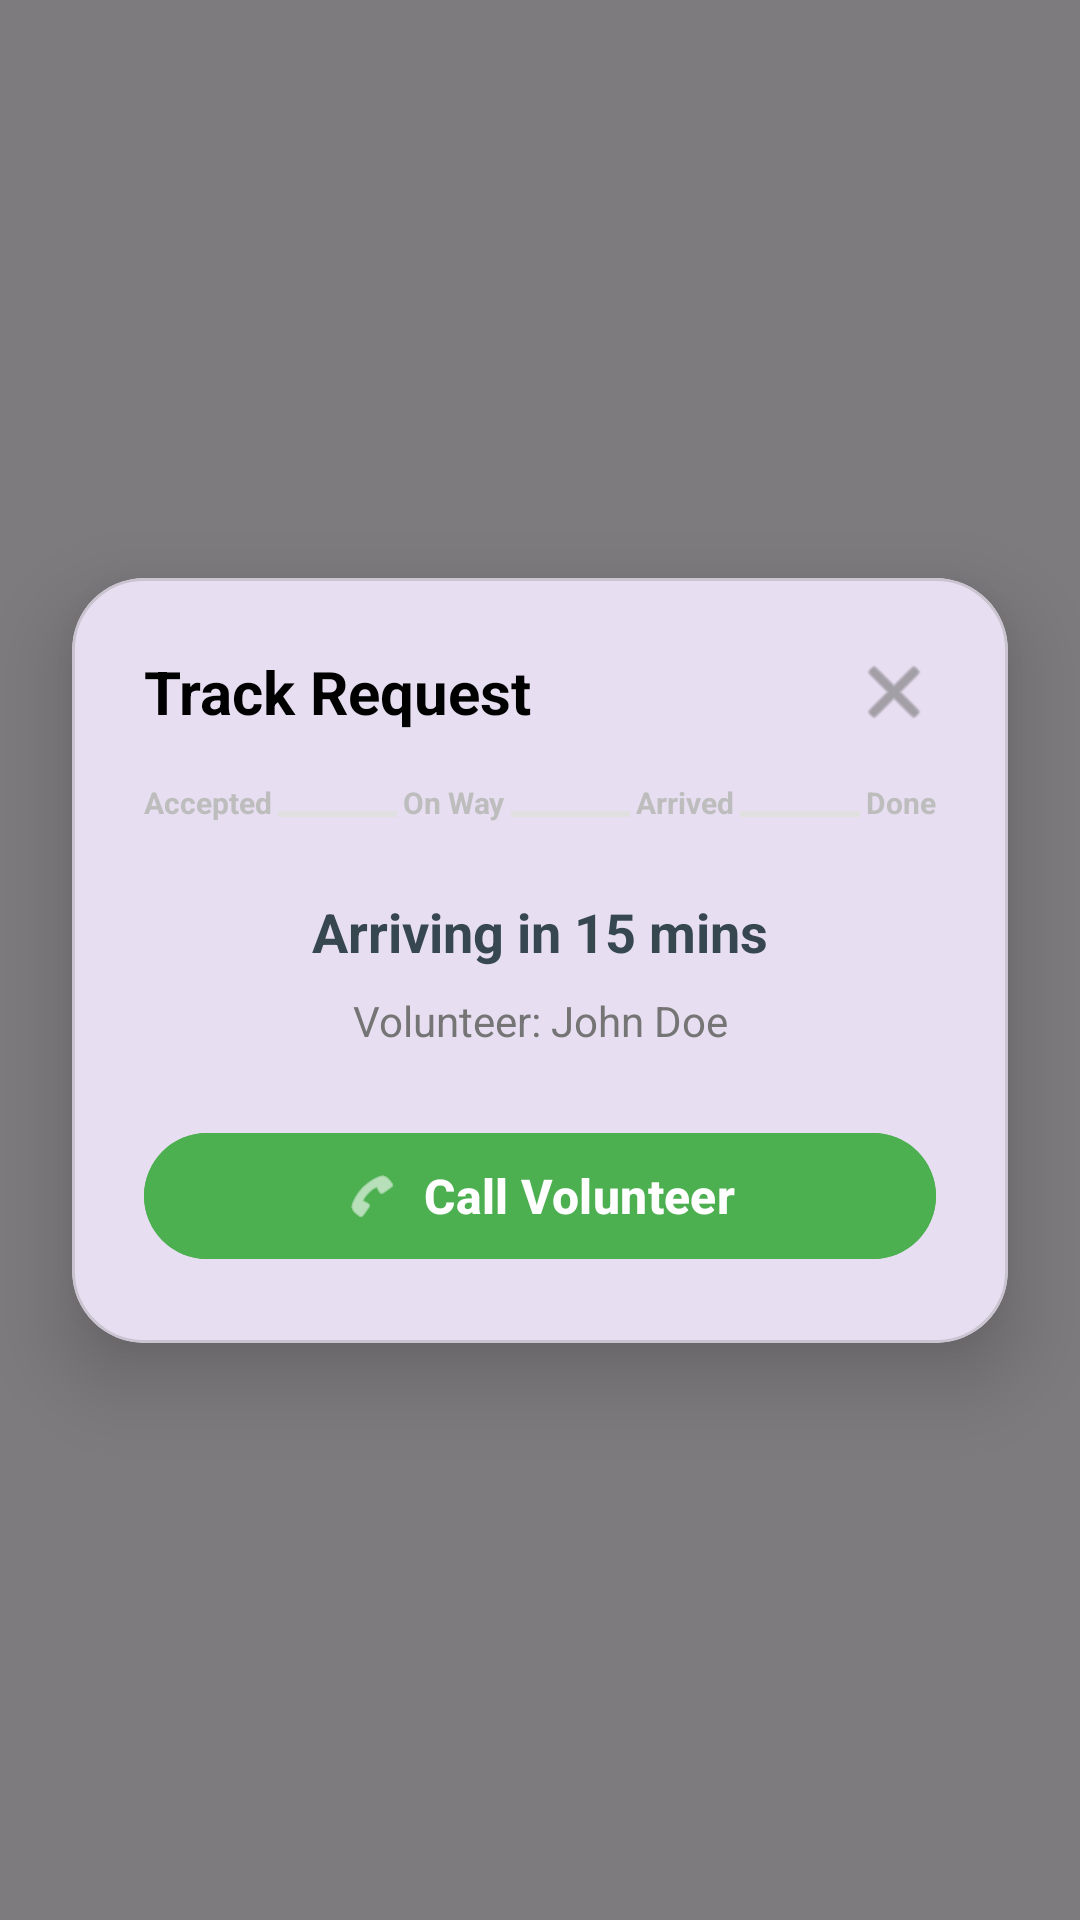

Here is an Android app screen rendered from its layout file. Give the layout XML and the strings, colors and styles it references.
<!-- AndroidManifest.xml: application theme Theme.SeniorCitizenSupport -->
<!-- res/layout/activity_tracking.xml -->
<?xml version="1.0" encoding="utf-8"?>
<androidx.constraintlayout.widget.ConstraintLayout xmlns:android="http://schemas.android.com/apk/res/android"
    xmlns:app="http://schemas.android.com/apk/res-auto"
    android:layout_width="match_parent"
    android:layout_height="match_parent"
    android:background="#80000000">

    
    

    <com.google.android.material.card.MaterialCardView
        android:id="@+id/card_volunteer_info"
        android:layout_width="match_parent"
        android:layout_height="wrap_content"
        app:cardElevation="16dp"
        app:cardCornerRadius="24dp"
        android:layout_margin="24dp"
        app:layout_constraintTop_toTopOf="parent"
        app:layout_constraintBottom_toBottomOf="parent"
        app:layout_constraintStart_toStartOf="parent"
        app:layout_constraintEnd_toEndOf="parent">

        <LinearLayout
            android:layout_width="match_parent"
            android:layout_height="wrap_content"
            android:padding="24dp"
            android:paddingBottom="24dp"
            android:orientation="vertical">

            
            <RelativeLayout
                android:layout_width="match_parent"
                android:layout_height="wrap_content"
                android:layout_marginBottom="16dp">

                <TextView
                    android:layout_width="wrap_content"
                    android:layout_height="wrap_content"
                    android:text="Track Request"
                    android:textSize="20sp"
                    android:textStyle="bold"
                    android:textColor="#000000"
                    android:layout_centerVertical="true"/>

                <ImageView
                    android:id="@+id/btn_back"
                    android:layout_width="28dp"
                    android:layout_height="28dp"
                    android:src="@android:drawable/ic_menu_close_clear_cancel"
                    app:tint="#757575"
                    android:layout_alignParentEnd="true"
                    android:background="?attr/selectableItemBackgroundBorderless"
                    android:clickable="true"
                    android:focusable="true"/>
            </RelativeLayout>

            
            <LinearLayout
                android:layout_width="match_parent"
                android:layout_height="wrap_content"
                android:orientation="horizontal"
                android:gravity="center"
                android:layout_marginBottom="24dp">
                
                <TextView
                    android:id="@+id/step_accepted"
                    android:layout_width="wrap_content"
                    android:layout_height="wrap_content"
                    android:text="Accepted"
                    android:textSize="10sp"
                    android:textColor="#BDBDBD"
                    android:textStyle="bold"/>
                <View
                    android:id="@+id/line_1"
                    android:layout_width="0dp"
                    android:layout_weight="1"
                    android:layout_height="2dp"
                    android:background="#E0E0E0"
                    android:layout_marginTop="4dp"
                    android:layout_marginHorizontal="2dp"/>
                 <TextView
                    android:id="@+id/step_on_way"
                    android:layout_width="wrap_content"
                    android:layout_height="wrap_content"
                    android:text="On Way"
                    android:textSize="10sp"
                    android:textColor="#BDBDBD"
                    android:textStyle="bold"/>
                 <View
                    android:id="@+id/line_2"
                    android:layout_width="0dp"
                    android:layout_weight="1"
                    android:layout_height="2dp"
                    android:background="#E0E0E0"
                    android:layout_marginTop="4dp"
                    android:layout_marginHorizontal="2dp"/>
                 <TextView
                    android:id="@+id/step_arrived"
                    android:layout_width="wrap_content"
                    android:layout_height="wrap_content"
                    android:text="Arrived"
                    android:textSize="10sp"
                    android:textColor="#BDBDBD"
                    android:textStyle="bold"/>
                 <View
                    android:id="@+id/line_3"
                    android:layout_width="0dp"
                    android:layout_weight="1"
                    android:layout_height="2dp"
                    android:background="#E0E0E0"
                    android:layout_marginTop="4dp"
                    android:layout_marginHorizontal="2dp"/>
                 <TextView
                    android:id="@+id/step_completed"
                    android:layout_width="wrap_content"
                    android:layout_height="wrap_content"
                    android:text="Done"
                    android:textSize="10sp"
                    android:textColor="#BDBDBD"
                    android:textStyle="bold"/>
            </LinearLayout>

            <TextView
                android:id="@+id/text_eta"
                android:layout_width="match_parent"
                android:layout_height="wrap_content"
                android:text="Arriving in 15 mins"
                android:textSize="18sp"
                android:textStyle="bold"
                android:textColor="#37474F"
                android:gravity="center"
                android:layout_marginBottom="8dp"/>

            <TextView
                android:id="@+id/text_volunteer_name"
                android:layout_width="match_parent"
                android:layout_height="wrap_content"
                android:text="Volunteer: John Doe"
                android:textSize="14sp"
                android:textColor="#757575"
                android:gravity="center"
                android:layout_marginBottom="24dp"/>

            <Button
                android:id="@+id/btn_call_volunteer"
                android:layout_width="match_parent"
                android:layout_height="50dp"
                android:text="Call Volunteer"
                android:textSize="16sp"
                android:textStyle="bold"
                android:backgroundTint="#4CAF50"
                app:icon="@android:drawable/ic_menu_call"
                app:iconGravity="textStart"
                app:cornerRadius="25dp"/>

        </LinearLayout>
    </com.google.android.material.card.MaterialCardView>

</androidx.constraintlayout.widget.ConstraintLayout>
<!-- resources referenced by this layout -->
<resources>
  <style name="Theme.SeniorCitizenSupport" parent="Base.Theme.SeniorCitizenSupport" />
  <style name="Base.Theme.SeniorCitizenSupport" parent="Theme.Material3.DayNight.NoActionBar">
          
          
      </style>
</resources>
